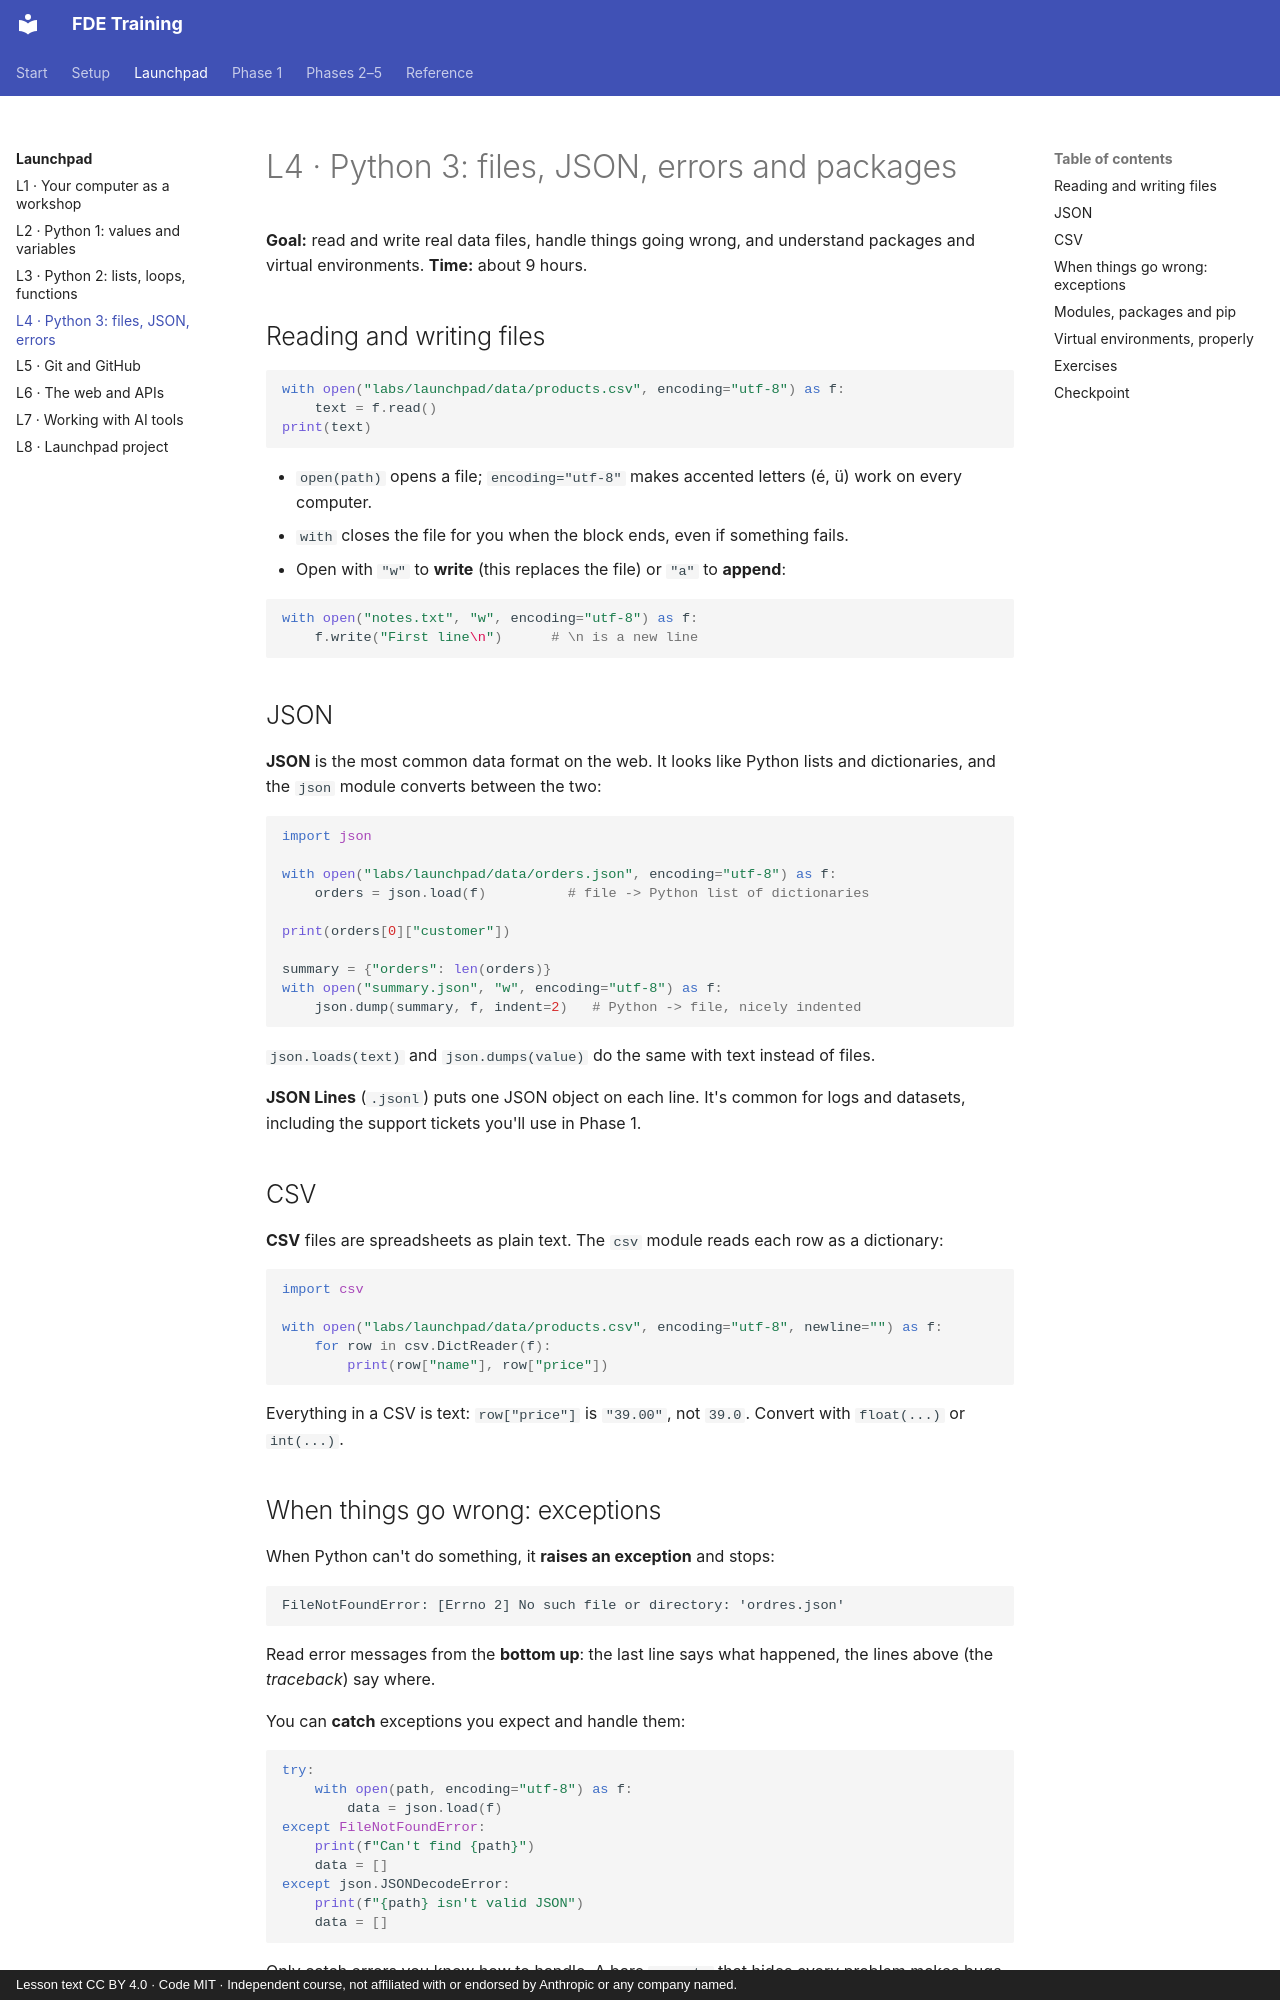

repository: darolution/FDE-Training · page: launchpad/l4-python-files/index.html · generator: mkdocs · copyright: Lesson text CC BY 4.0 · Code MIT · Independent course, not affiliated with or endorsed by Anthropic or any company named.

# L4 · Python 3: files, JSON, errors and packages

**Goal:** read and write real data files, handle things going wrong, and understand packages and virtual environments.
**Time:** about 9 hours.

## Reading and writing files

```python
with open("labs/launchpad/data/products.csv", encoding="utf-8") as f:
    text = f.read()
print(text)
```

- `open(path)` opens a file; `encoding="utf-8"` makes accented letters (é, ü) work on every computer.
- `with` closes the file for you when the block ends, even if something fails.
- Open with `"w"` to **write** (this replaces the file) or `"a"` to **append**:

```python
with open("notes.txt", "w", encoding="utf-8") as f:
    f.write("First line\n")      # \n is a new line
```

## JSON

**JSON** is the most common data format on the web. It looks like Python lists and dictionaries, and the `json` module converts between the two:

```python
import json

with open("labs/launchpad/data/orders.json", encoding="utf-8") as f:
    orders = json.load(f)          # file -> Python list of dictionaries

print(orders[0]["customer"])

summary = {"orders": len(orders)}
with open("summary.json", "w", encoding="utf-8") as f:
    json.dump(summary, f, indent=2)   # Python -> file, nicely indented
```

`json.loads(text)` and `json.dumps(value)` do the same with text instead of files.

**JSON Lines** (`.jsonl`) puts one JSON object on each line. It's common for logs and datasets, including the support tickets you'll use in Phase 1.

## CSV

**CSV** files are spreadsheets as plain text. The `csv` module reads each row as a dictionary:

```python
import csv

with open("labs/launchpad/data/products.csv", encoding="utf-8", newline="") as f:
    for row in csv.DictReader(f):
        print(row["name"], row["price"])
```

Everything in a CSV is text: `row["price"]` is `"39.00"`, not `39.0`. Convert with `float(...)` or `int(...)`.

## When things go wrong: exceptions

When Python can't do something, it **raises an exception** and stops:

```text
FileNotFoundError: [Errno 2] No such file or directory: 'ordres.json'
```

Read error messages from the **bottom up**: the last line says what happened, the lines above (the *traceback*) say where.

You can **catch** exceptions you expect and handle them:

```python
try:
    with open(path, encoding="utf-8") as f:
        data = json.load(f)
except FileNotFoundError:
    print(f"Can't find {path}")
    data = []
except json.JSONDecodeError:
    print(f"{path} isn't valid JSON")
    data = []
```

Only catch errors you know how to handle. A bare `except:` that hides every problem makes bugs much harder to find.
